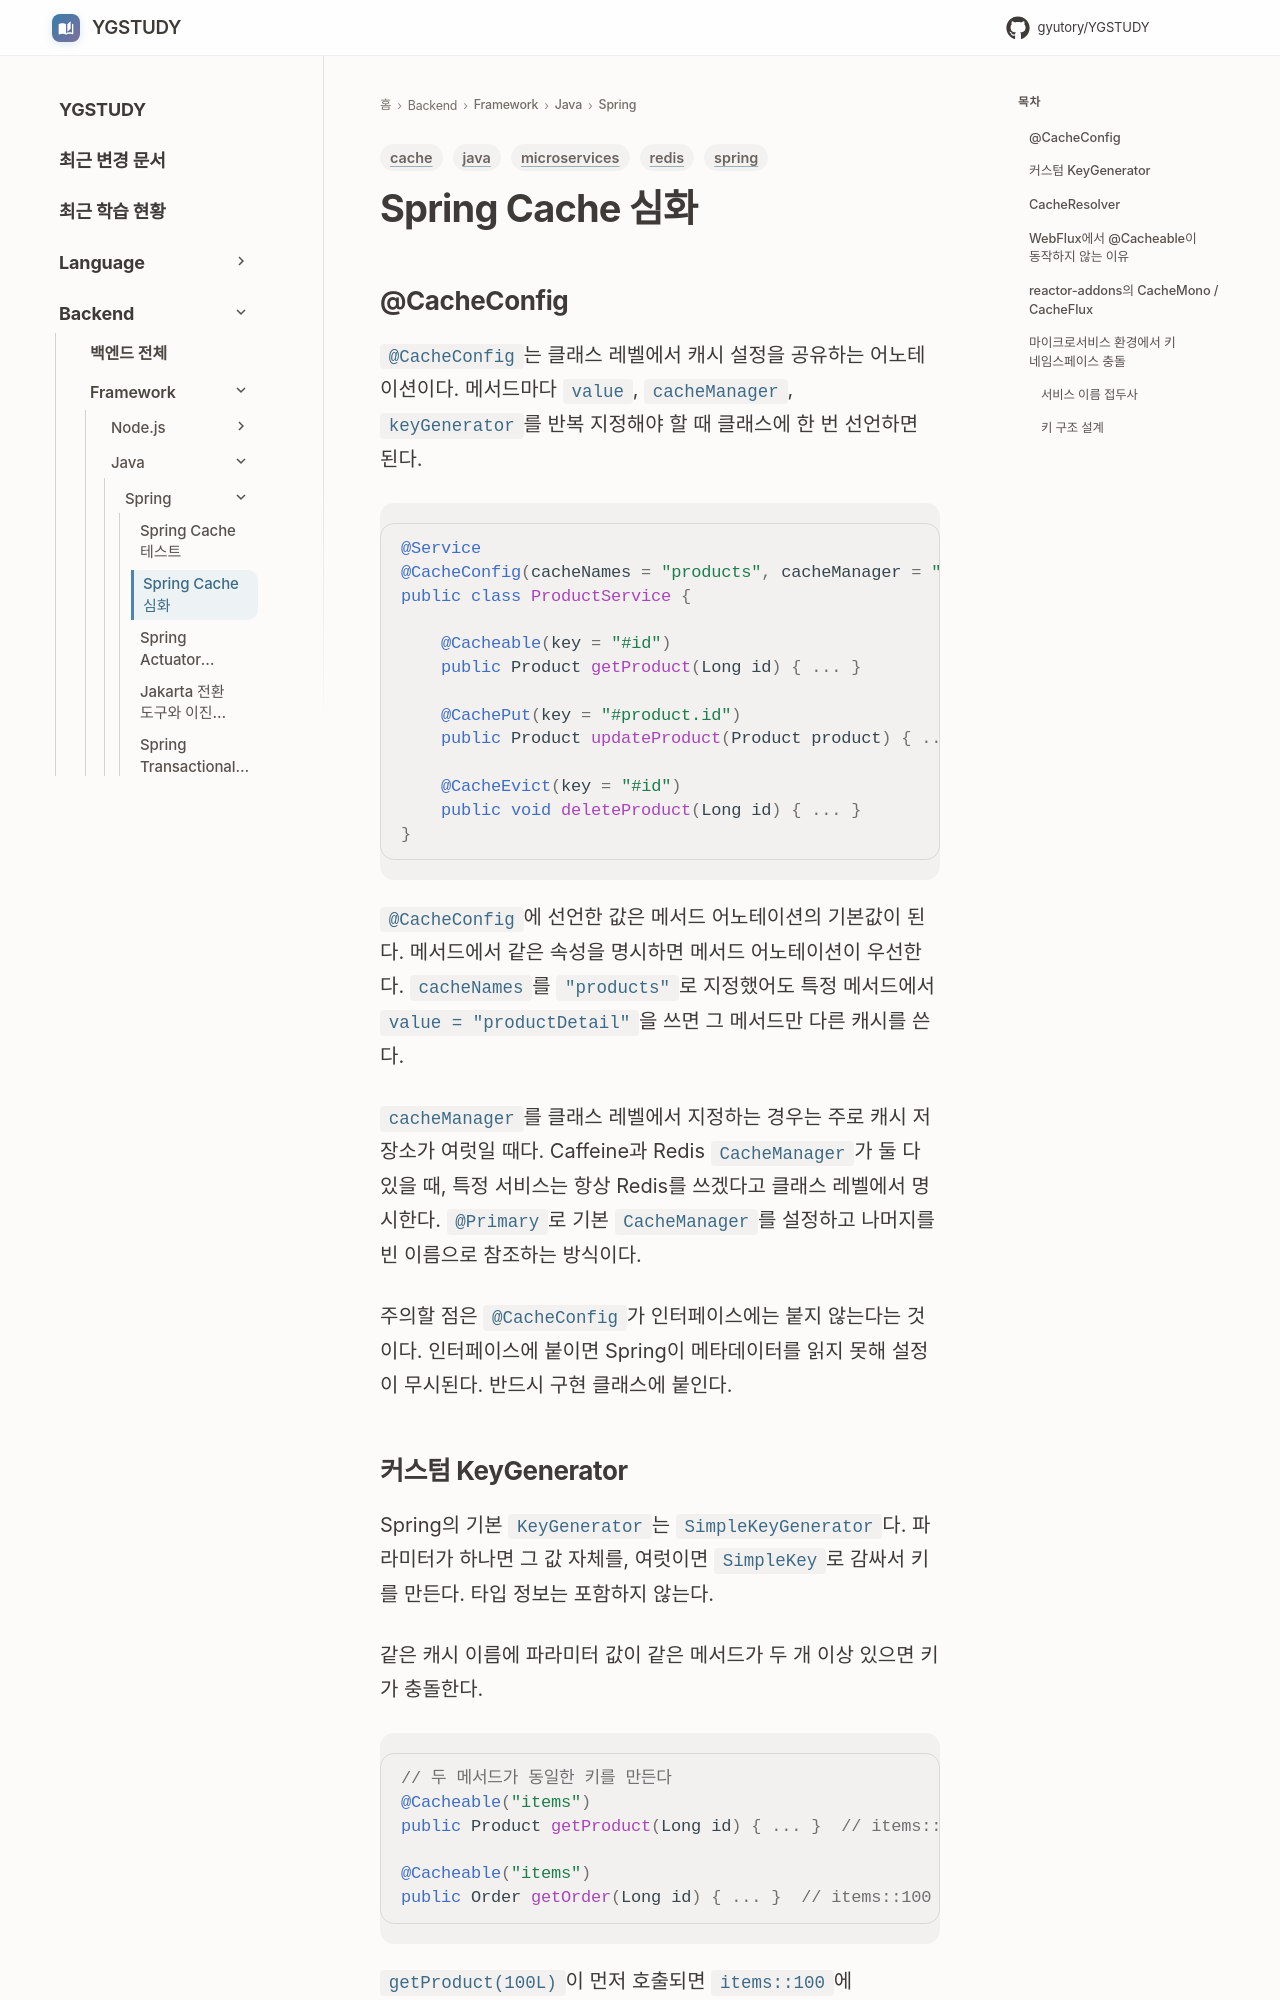

repository: GYUTORY/YGSTUDY · page: Framework/Java/Spring/Spring_Cache_Advanced/index.html · generator: mkdocs

---
title: Spring Cache 심화
tags: [spring, cache, redis, java, microservices]
updated: 2026-09-18
---

# Spring Cache 심화

## @CacheConfig

`@CacheConfig`는 클래스 레벨에서 캐시 설정을 공유하는 어노테이션이다. 메서드마다 `value`, `cacheManager`, `keyGenerator`를 반복 지정해야 할 때 클래스에 한 번 선언하면 된다.

```java
@Service
@CacheConfig(cacheNames = "products", cacheManager = "redisCacheManager")
public class ProductService {

    @Cacheable(key = "#id")
    public Product getProduct(Long id) { ... }

    @CachePut(key = "#product.id")
    public Product updateProduct(Product product) { ... }

    @CacheEvict(key = "#id")
    public void deleteProduct(Long id) { ... }
}
```

`@CacheConfig`에 선언한 값은 메서드 어노테이션의 기본값이 된다. 메서드에서 같은 속성을 명시하면 메서드 어노테이션이 우선한다. `cacheNames`를 `"products"`로 지정했어도 특정 메서드에서 `value = "productDetail"`을 쓰면 그 메서드만 다른 캐시를 쓴다.

`cacheManager`를 클래스 레벨에서 지정하는 경우는 주로 캐시 저장소가 여럿일 때다. Caffeine과 Redis `CacheManager`가 둘 다 있을 때, 특정 서비스는 항상 Redis를 쓰겠다고 클래스 레벨에서 명시한다. `@Primary`로 기본 `CacheManager`를 설정하고 나머지를 빈 이름으로 참조하는 방식이다.

주의할 점은 `@CacheConfig`가 인터페이스에는 붙지 않는다는 것이다. 인터페이스에 붙이면 Spring이 메타데이터를 읽지 못해 설정이 무시된다. 반드시 구현 클래스에 붙인다.
